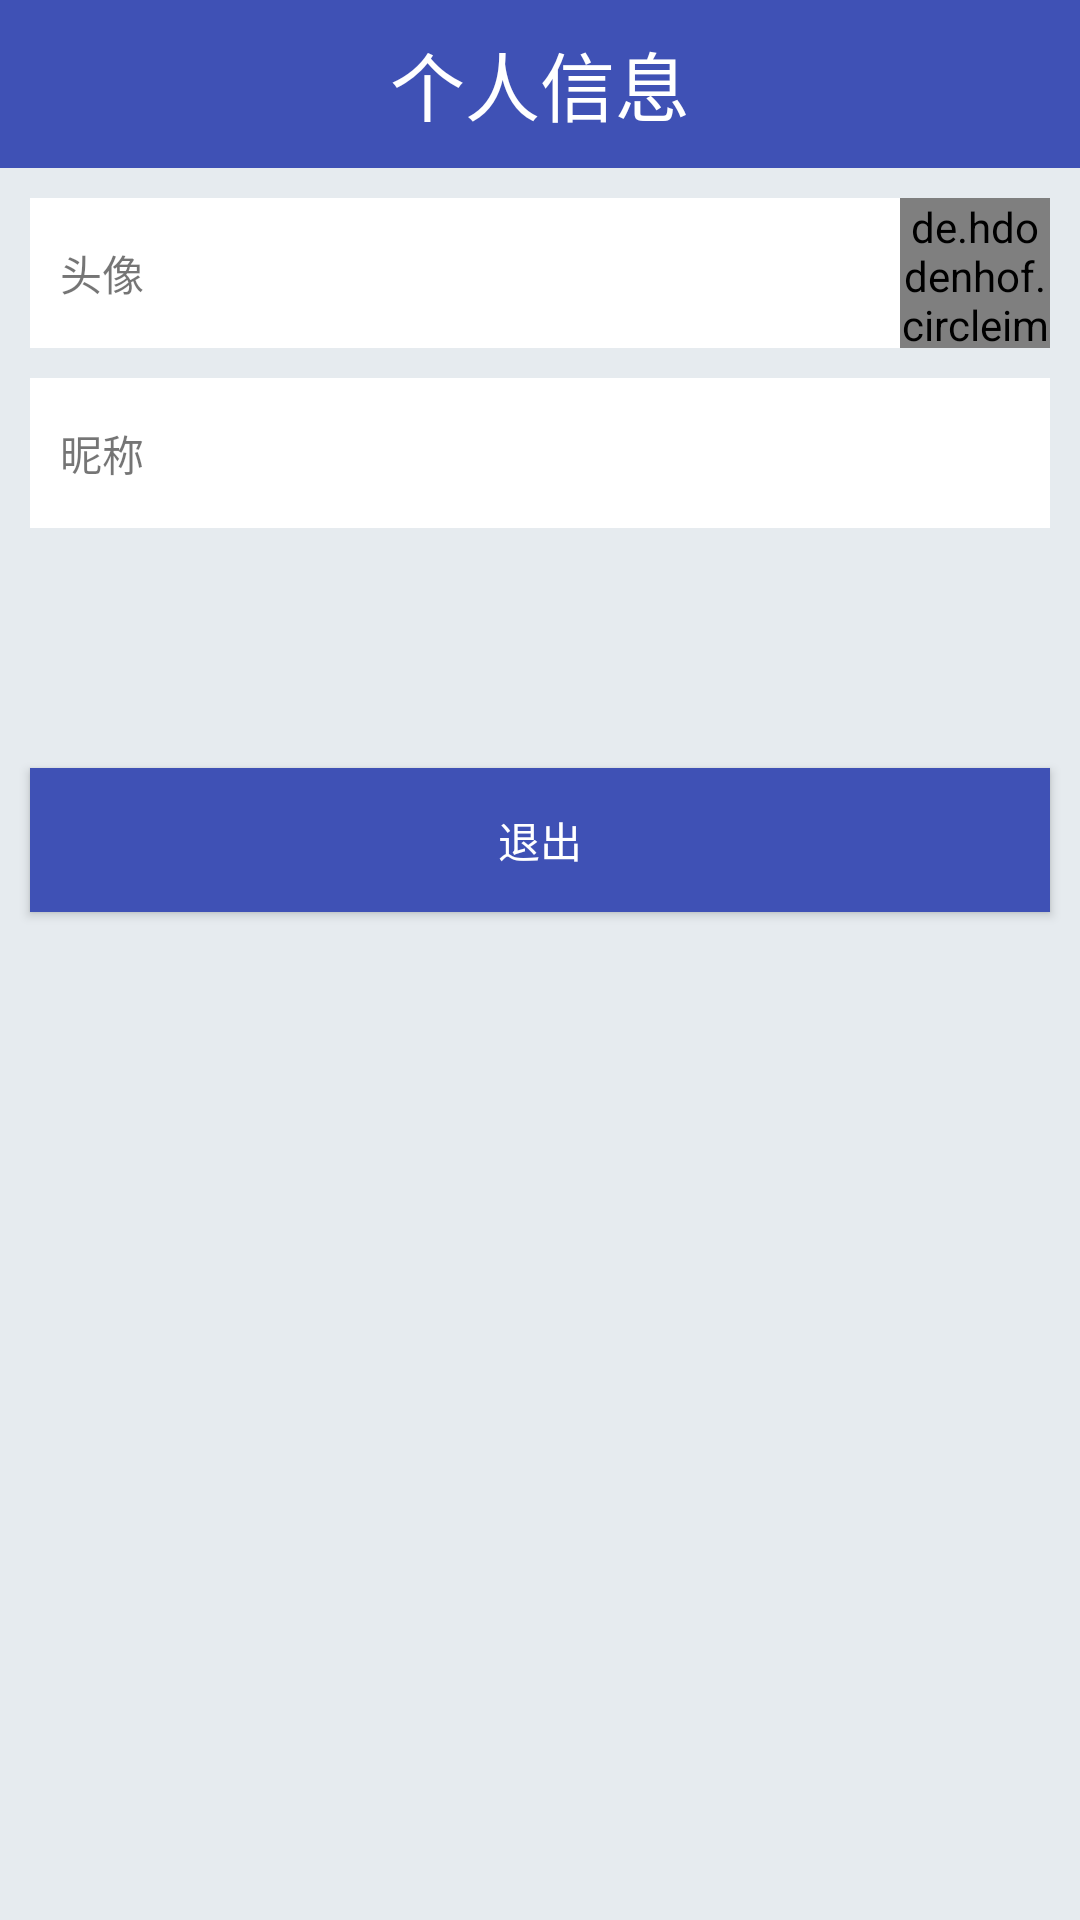

Android layout source for this screen:
<!-- AndroidManifest.xml: application theme AppTheme -->
<!-- res/layout/activity_personal_information.xml -->
<?xml version="1.0" encoding="utf-8"?>
<LinearLayout

    xmlns:android="http://schemas.android.com/apk/res/android"
    xmlns:app="http://schemas.android.com/apk/res-auto"
    xmlns:tools="http://schemas.android.com/tools"
    android:id="@+id/ll"
    android:layout_width="match_parent"
    android:layout_height="match_parent"

    android:background="@color/pe_bg_light_blue"
    android:orientation="vertical"
    tools:context="com.jiyun.dell.mypandachannel.activity.PersonalInformation">

    <RelativeLayout
        android:layout_width="match_parent"
        android:layout_height="?attr/actionBarSize"
        android:background="@color/colorPrimary">

        <ImageView
            android:id="@+id/backs"
            android:layout_width="wrap_content"
            android:layout_height="wrap_content"
            android:layout_centerVertical="true"
            android:padding="10dp"
            android:src="@drawable/ic_back_white" />

        <TextView
            android:layout_width="wrap_content"
            android:layout_height="wrap_content"
            android:layout_centerInParent="true"
            android:text="个人信息"
            android:textColor="@color/colorWhite"
            android:textSize="25sp" />
    </RelativeLayout>

    <RelativeLayout
        android:id="@+id/photo"
        android:layout_width="match_parent"
        android:layout_height="50dp"
        android:layout_margin="10dp"
        android:background="@color/colorWhite">

        <TextView
            android:layout_width="wrap_content"
            android:layout_height="wrap_content"
            android:layout_centerVertical="true"
            android:padding="10dp"
            android:text="头像" />

        <de.hdodenhof.circleimageview.CircleImageView
            android:id="@+id/person_photo"
            android:layout_width="50dp"
            android:layout_height="50dp"
            android:layout_toLeftOf="@+id/im" />

        <ImageView
            android:id="@+id/im"
            android:layout_width="wrap_content"
            android:layout_height="wrap_content"
            android:layout_alignParentRight="true"
            android:layout_centerVertical="true"
            android:src="@drawable/personal_enter_img" />
    </RelativeLayout>

    <RelativeLayout
        android:id="@+id/nicheng"
        android:layout_width="match_parent"
        android:layout_height="50dp"
        android:layout_marginLeft="10dp"
        android:layout_marginRight="10dp"
        android:background="@color/colorWhite">

        <TextView
            android:layout_width="wrap_content"
            android:layout_height="wrap_content"
            android:layout_centerVertical="true"
            android:padding="10dp"
            android:text="昵称" />

        <TextView
            android:id="@+id/nicename"
            android:layout_width="50dp"
            android:layout_height="50dp"
            android:layout_toLeftOf="@+id/im1" />

        <ImageView
            android:id="@+id/im1"
            android:layout_width="wrap_content"
            android:layout_height="wrap_content"
            android:layout_alignParentRight="true"
            android:layout_centerVertical="true"
            android:src="@drawable/personal_enter_img" />
    </RelativeLayout>

    <Button
        android:id="@+id/finish"
        android:layout_width="match_parent"
        android:layout_height="wrap_content"
        android:layout_marginLeft="10dp"
        android:layout_marginRight="10dp"
        android:layout_marginTop="80dp"
        android:background="@color/colorPrimary"
        android:text="退出"
        android:textColor="@color/colorWhite" />
</LinearLayout>
<!-- resources referenced by this layout -->
<resources>
  <color name="colorPrimary">#3F51B5</color>
  <color name="colorWhite">#ffffff</color>
  <color name="pe_bg_light_blue">#E6EBEF</color>
  <style name="AppTheme" parent="Theme.AppCompat.Light.NoActionBar">
          
          <item name="colorPrimary">@color/colorPrimary</item>
          <item name="colorPrimaryDark">@color/colorPrimaryDark</item>
          <item name="colorAccent">@color/colorAccent</item>
      </style>
  <color name="colorPrimaryDark">#303F9F</color>
  <color name="colorAccent">#FF4081</color>
</resources>
